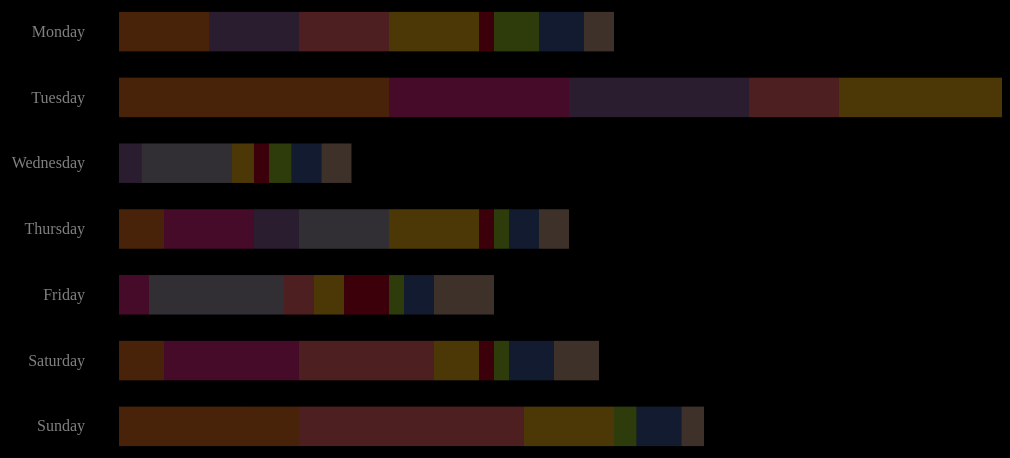
D3 v4 page, settled after 360 driven frames (6 s of simulated time); the page loaded 1 data file(s).


// ── script.js
var m = {t:50,r:50,b:50,l:50};
var outerWidth = document.getElementById('canvas').clientWidth,
    outerHeight = document.getElementById('canvas').clientHeight;
var w = outerWidth - m.l - m.r,
    h = outerHeight - m.t - m.b;

console.log(w);
console.log(h);

var plot = d3.select('.canvas')
    .append('svg')
    .attr('width',outerWidth)
    .attr('height',outerHeight)
    .append('g')
    .attr('transform','translate(' + m.l + ',' + m.t + ')');

//Import data
d3.csv('../data/medialist.csv', parse, function(err, data){
 

  //nest data to set scale Y (day)
  var usageByDay = d3.nest().key(function(data){ return data.day;})
      .entries(data);
      
  var axisDay = usageByDay.map(function(d){
      return d.key});
  
  console.log(axisDay);

  //Scale Y (day)
  var scaleY = d3.scaleBand()
      .domain(axisDay)
      .range([0,h])
      .paddingOuter(0.5)
      .paddingInner(0.4);

  //Scale X (minutes)
  var scaleX = d3.scaleLinear()
      .domain([0,700])
      .range([0,w]);

  //nest data by media 
  var usageByMedia = d3.nest().key(function(data){ return data.media;})
      .entries(data);

  var scaleByMedia = usageByMedia.map(function(data){return data.key});
  //Scale Z (color)
  var scaleZ = d3.scaleOrdinal()
      .domain(scaleByMedia)
      .range(["#ee751f", "#e62786", "#8B60A0", "#A39BA8", "#FF686B", "#fabb15", "#C80025","#95C623","#3d5b9b","#c9a48b"]);
  
  console.log(scaleByMedia);

  //draw the bar
  plot.append('g')
      .attr('class','bar')
      .selectAll('g')
      .data(usageByMedia)
      .enter()  
        .append('g')
        .attr('transform','translate(75,0)')
        .attr('class',function(d){return d.key})
        .attr('fill',function(d) {return scaleZ(d.key)})
        .style('opacity',0.3)
        .on('mouseenter',function(d){
           console.log(d);
          
           d3.select(this)
            .style('opacity',1);
 
           //filter
           function filterText(data){
            //console.log(d.values[0].media);
             return data.media == d.values[0].media;
           }
           var filteredText = data.filter(filterText);
           //console.log(filteredText[0].media);
           drawText(filteredText);
           drawLebel(filteredText.map(function(d){return d.media;}));
           })
        .on('mouseleave',function(d){
           d3.select(this)
             .style('opacity',0.3);
          
           d3.select('.lebels').remove();
        })
          .selectAll('rect')
          .data(function(d){return d.values;})
          .enter()
          .append('rect')
          .attr('class',function(d){return d.media;})
          .attr('x',function(d) {return d.xValue*1.5;})
          .attr('y',function(d) {return scaleY(d.day);})
          .attr('width',function(d) {return d.minutes*1.5+"px";})
          .attr('height', scaleY.bandwidth());
  
  //function draw text
  function drawText(data) {
    console.log(data);
     var textUpdate = plot.select('.bar')
                      .selectAll('.textMinutes')
                      .data(data);

     var textEnter = textUpdate.enter()
         .append('text')
         .attr('class','textMinutes');
         
     textUpdate.merge(textEnter)
         .text(function(d){if(d.minutes == '0'){return;} else {return d.minutes+' minutes';}})
         .attr('x',function(d){return d.xValue*1.5+75;})
         .attr('text-anchor','right')
         .attr('y',function(d){return scaleY(d.day)-5;})
         .style('fill','gray');

    textUpdate.exit().remove();

   }
   
  //function draw Lebel
  function drawLebel(data) {
    
    console.log(data);

    var lebelUpdate = plot.selectAll('.lebel')
                      .data(data);

    var lebelEnter = lebelUpdate.enter()
        .append('text')
        .attr('class','lebel');

    lebelUpdate.merge(lebelEnter)
        .text(function(d){ console.log(d); return d;})
        .attr('x',75)
        .attr('text-anchor','right')
        .attr('y',h-525)
        .style('fill','white');

    lebelUpdate.exit().remove();

   }

  //draw axisY
  plot.append('g')
      .attr('class','axis axisY')
      .attr('transform','translate(50,0)')
      .call(d3.axisLeft(scaleY));

});



function parse(d) {

    return {
        day: d['Day'],
        media: d['Media'],
        minutes: +d['Minutes'],
        xValue: +d['x'] 
    } 

}







### data: ../data/medialist.csv, 1725 bytes — head not shown